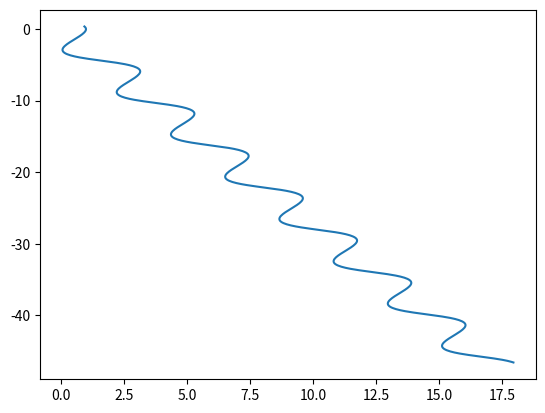

Reproduce this figure in Python.
from __future__ import division
import matplotlib.pyplot as plt
import numpy as np
import math
a=[]
b=[]
#Defining the 3D funtion
x = np.arange(0,50,0.1)
for i in np.arange(0,50,0.1):
	a.append(math.sin (i))
y = np.array(a)
for j in np.arange(0,50,0.1):
	b.append(math.cos(j))
z = np.array(b)
#arrays to the matrix
poin= np.matrix(np.vstack([x,y,z]))
#defining angles and the plane of projection
ajj=20#degree
amm=90#degree
jj=ajj*(math.pi/180)
mm=amm*(math.pi/180)
a1=math.sin(jj)
a2=0
a3=math.cos(jj)
b1=-math.sin(mm)*math.cos(jj)
b2=math.cos(mm)
b3=math.sin(mm)*math.sin(jj)
#project the 3D funtion on the plane
zoin= np.matrix([[a1,a2,a3],[b1,b2,b3]])
tot=np.matmul(zoin,poin)
#devide the output matrix into two matrices
axison=[1,0]
axistw=[0,1]
alpha=np.matmul(axison,tot)
glo=np.array(alpha)
beta = np.matmul(axistw,tot)
glp=np.array(beta)
#convert output matrices into the arrays
one=np.squeeze(glo)
two=np.squeeze(glp)
plt.plot(one,two)
plt.show()
